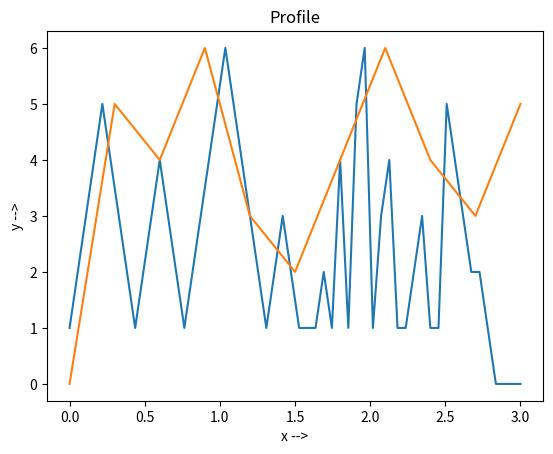

Reproduce this figure in Python.
import numpy as np
from scipy.signal import find_peaks
import matplotlib.pyplot as plt
profile = np.array([1, 2, 3, 4, 5, 4, 3, 2, 1, 2, 3, 4, 3, 2, 1, 2, 3, 4, 5, 6, 5, 4, 3, 2, 1, 2, 3, 2, 1, 1, 1, 2, 1, 4, 1, 5, 6, 1, 3, 4, 1, 1, 2, 3, 1, 1, 5, 4, 3, 2, 2, 1, 0, 0, 0, 0])
duration = 3

# https://docs.scipy.org/doc/scipy/reference/generated/scipy.signal.find_peaks.html


profile_peaks = find_peaks(profile)

print(profile_peaks)

peaks = profile[profile_peaks[0]]
peaks = np.insert(peaks, 0, 0)
print(peaks)

xpoints = np.linspace(0, duration, len(np.absolute(profile)))
ypoints = np.absolute(profile)
x_peak = np.linspace(0, duration, len(peaks))
y_peak = peaks

plt.plot(xpoints, ypoints, label='Profile')
plt.plot(x_peak, y_peak, label='Profile Peaks')

plt.title('Profile')
plt.ylabel('y -->')
plt.xlabel('x -->')
plt.show()